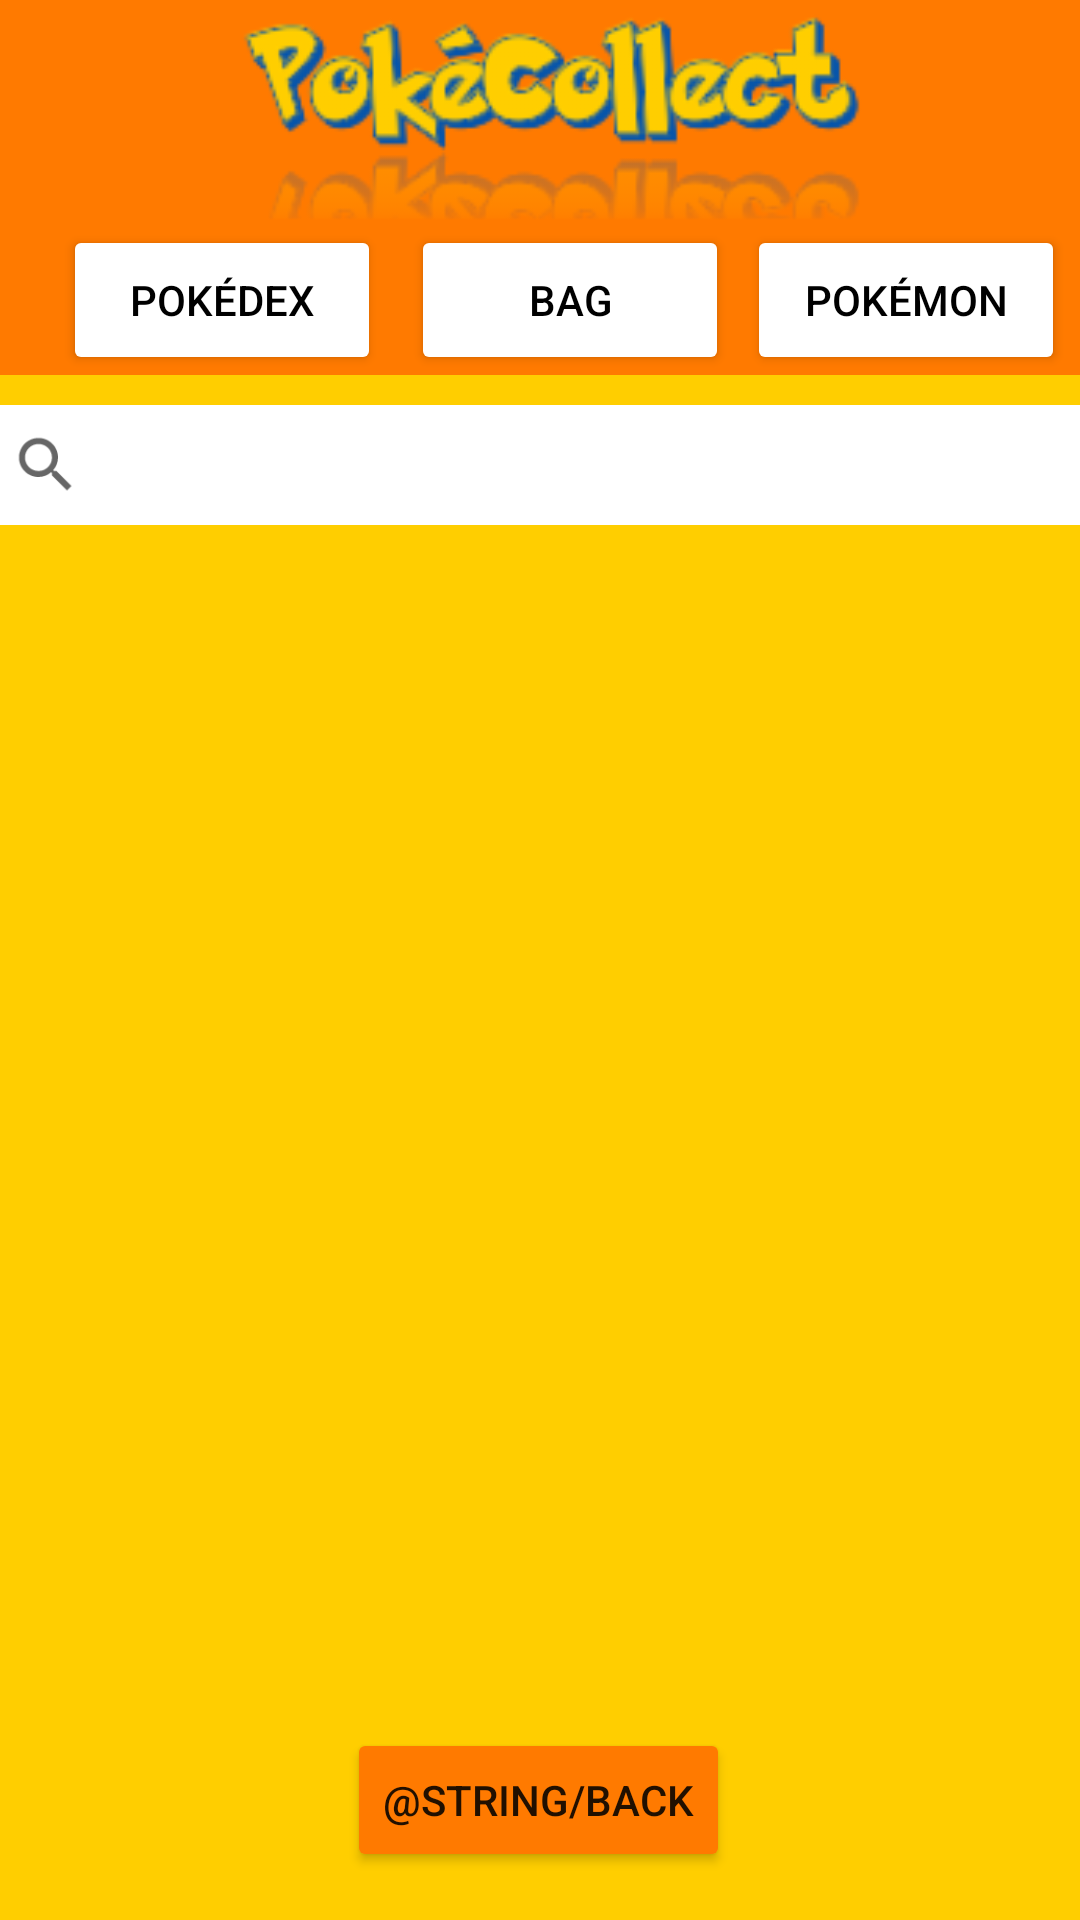

Write the Android layout XML for this screen, with the resource values it uses.
<!-- AndroidManifest.xml: application theme Theme.AppCompat.Light.NoActionBar -->
<!-- res/layout/activity_bag.xml -->
<?xml version="1.0" encoding="utf-8"?>
<androidx.constraintlayout.widget.ConstraintLayout xmlns:android="http://schemas.android.com/apk/res/android"
    xmlns:app="http://schemas.android.com/apk/res-auto"
    xmlns:tools="http://schemas.android.com/tools"
    android:layout_width="match_parent"
    android:layout_height="match_parent"
    android:background="@color/amarillo"
    tools:context=".ui.BagActivity">

    <include
        android:id="@+id/include2"
        layout="@layout/custom_toolbar"
        android:layout_width="match_parent"
        android:layout_height="wrap_content"
        tools:layout_editor_absoluteX="0dp"
        tools:layout_editor_absoluteY="-6dp" />


    <androidx.recyclerview.widget.RecyclerView
        android:id="@+id/listBagRecyclerV"
        android:layout_width="0dp"
        android:layout_height="0dp"
        android:layout_margin="20dp"
        android:layout_marginStart="5dp"
        android:layout_marginTop="10dp"
        android:layout_marginEnd="5dp"
        android:layout_marginBottom="5dp"
        app:layout_constraintBottom_toTopOf="@+id/backBtn"
        app:layout_constraintEnd_toEndOf="parent"
        app:layout_constraintHorizontal_bias="0.49"
        app:layout_constraintStart_toStartOf="parent"
        app:layout_constraintTop_toBottomOf="@+id/searchVw" />

    <Button
        android:id="@+id/backBtn"
        android:layout_width="wrap_content"
        android:layout_height="wrap_content"
        android:layout_marginBottom="16dp"
        android:backgroundTint="#FF7A00"
        android:text="@string/back"
        app:layout_constraintBottom_toBottomOf="parent"
        app:layout_constraintEnd_toEndOf="parent"
        app:layout_constraintHorizontal_bias="0.498"
        app:layout_constraintStart_toStartOf="parent"
        app:layout_constraintTop_toBottomOf="@+id/listBagRecyclerV" />

    <SearchView
        android:id="@+id/searchVw"
        android:layout_width="378dp"
        android:layout_height="40dp"
        android:layout_marginStart="5dp"
        android:layout_marginTop="10dp"
        android:layout_marginEnd="5dp"
        android:layout_marginBottom="10dp"
        android:background="@color/white"
        app:layout_constraintBottom_toTopOf="@+id/listBagRecyclerV"
        app:layout_constraintEnd_toEndOf="parent"
        app:layout_constraintHorizontal_bias="0.5"
        app:layout_constraintStart_toStartOf="parent"
        app:layout_constraintTop_toBottomOf="@+id/include2" />

</androidx.constraintlayout.widget.ConstraintLayout>
<!-- res/layout/custom_toolbar.xml (included above) -->
<?xml version="1.0" encoding="utf-8"?>
<androidx.appcompat.widget.Toolbar xmlns:android="http://schemas.android.com/apk/res/android"
    xmlns:app="http://schemas.android.com/apk/res-auto"
    android:id="@+id/toolbar"
    android:layout_width="match_parent"
    android:layout_height="wrap_content"
    android:background="@color/naranja"
    android:theme="@style/ThemeOverlay.AppCompat.ActionBar">

    <androidx.constraintlayout.widget.ConstraintLayout
        android:layout_width="match_parent"
        android:layout_height="match_parent">

        <ImageView
            android:id="@+id/imgVwLogo"
            android:layout_width="307dp"
            android:layout_height="71dp"
            android:layout_marginTop="4dp"
            android:contentDescription="@string/logo"
            android:src="@drawable/pokereflexlogo"
            app:layout_constraintEnd_toEndOf="parent"
            app:layout_constraintHorizontal_bias="0.386"
            app:layout_constraintStart_toStartOf="parent"
            app:layout_constraintTop_toTopOf="parent" />

        <Button
            android:id="@+id/pokedexBtn"
            android:layout_width="0dp"
            android:layout_height="50dp"
            android:layout_marginStart="5dp"
            android:layout_marginEnd="5dp"
            android:backgroundTint="@color/white"
            android:radius="20dp"
            android:text="@string/pokedex"
            android:textColor="@color/black"
            app:layout_constraintEnd_toStartOf="@id/bagBtn"
            app:layout_constraintHorizontal_bias="0.5"
            app:layout_constraintStart_toStartOf="parent"
            app:layout_constraintTop_toBottomOf="@id/imgVwLogo" />

        <Button
            android:id="@+id/bagBtn"
            android:layout_width="0dp"
            android:layout_height="50dp"
            android:layout_marginStart="5dp"
            android:layout_marginEnd="5dp"
            android:backgroundTint="@color/white"
            android:radius="20dp"
            android:text="@string/bag"
            android:textColor="@color/black"
            app:layout_constraintEnd_toStartOf="@id/pokemonBtn"
            app:layout_constraintHorizontal_bias="0.5"
            app:layout_constraintStart_toEndOf="@id/pokedexBtn"
            app:layout_constraintTop_toBottomOf="@id/imgVwLogo" />

        <Button
            android:id="@+id/pokemonBtn"
            android:layout_width="0dp"
            android:layout_height="50dp"
            android:layout_marginStart="1dp"
            android:layout_marginEnd="5dp"
            android:backgroundTint="@color/white"
            android:radius="20dp"
            android:text="@string/pokemon"
            android:textColor="@color/black"
            app:layout_constraintEnd_toEndOf="parent"
            app:layout_constraintHorizontal_bias="0.5"
            app:layout_constraintStart_toEndOf="@id/bagBtn"
            app:layout_constraintTop_toBottomOf="@id/imgVwLogo" />

    </androidx.constraintlayout.widget.ConstraintLayout>

</androidx.appcompat.widget.Toolbar>
<!-- resources referenced by this layout -->
<resources>
  <color name="amarillo">#FFCE00</color>
  <color name="black">#FF000000</color>
  <color name="naranja">#FF7A00</color>
  <color name="white">#FFFFFFFF</color>
  <!-- drawable pokereflexlogo: png bitmap (drawable, 47417 bytes) -->
  <string name="bag">Bag</string>
  <string name="pokedex">Pokédex</string>
  <string name="pokemon">Pokémon</string>
</resources>
